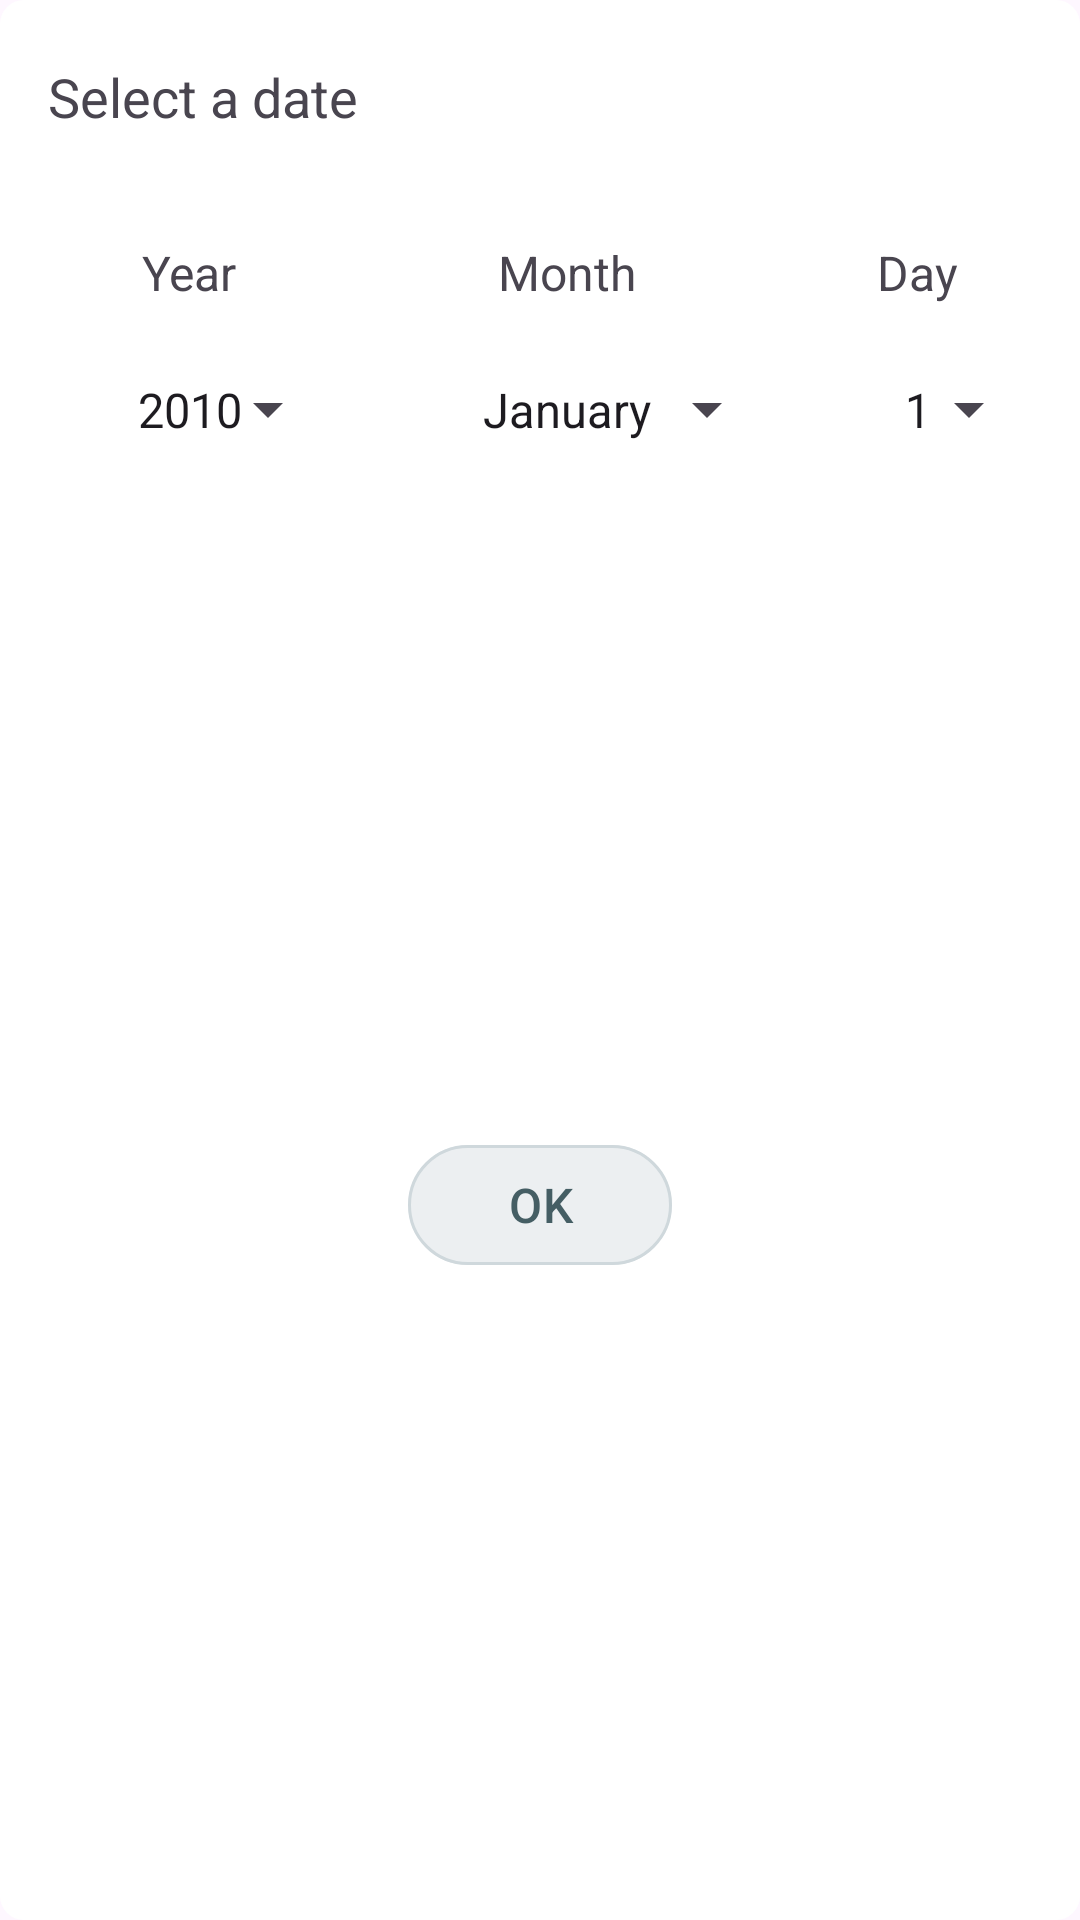

Here is an Android app screen rendered from its layout file. Give the layout XML and the strings, colors and styles it references.
<!-- AndroidManifest.xml: application theme Theme.MoneyTracker -->
<!-- res/layout/dialog_select_date.xml -->
<?xml version="1.0" encoding="utf-8"?>
<androidx.constraintlayout.widget.ConstraintLayout xmlns:android="http://schemas.android.com/apk/res/android"
    xmlns:app="http://schemas.android.com/apk/res-auto"
    style="@style/ConstraintLayout.Child">

    <com.google.android.material.button.MaterialButton
        android:id="@+id/btnDismiss"
        style="@style/Widget.Material3.Button.IconButton"
        android:layout_width="wrap_content"
        android:layout_height="wrap_content"
        android:contentDescription="@string/back_button"
        android:layoutDirection="ltr"
        android:padding="@dimen/margin_small"
        app:icon="@drawable/ic_close"
        app:iconSize="18dp"
        app:iconTint="@color/txt_icon"
        app:layout_constraintEnd_toEndOf="parent"
        app:layout_constraintTop_toTopOf="parent" />

    <TextView
        android:id="@+id/txtTitle"
        android:layout_width="wrap_content"
        android:layout_height="wrap_content"
        android:layout_marginStart="@dimen/margin_small"
        android:text="@string/select_a_date"
        android:textSize="@dimen/text_size_h3"
        app:layout_constraintBottom_toBottomOf="@+id/btnDismiss"
        app:layout_constraintStart_toStartOf="parent"
        app:layout_constraintTop_toTopOf="@+id/btnDismiss" />

    <TextView
        android:id="@+id/txtYear"
        android:layout_width="wrap_content"
        android:layout_height="wrap_content"
        android:layout_marginTop="@dimen/margin_large"
        android:text="@string/year"
        android:textSize="@dimen/text_size_h4"
        app:layout_constraintEnd_toEndOf="@+id/spinnerYears"
        app:layout_constraintStart_toStartOf="@+id/spinnerYears"
        app:layout_constraintTop_toBottomOf="@+id/btnDismiss" />

    <TextView
        android:id="@+id/txtMonth"
        android:layout_width="wrap_content"
        android:layout_height="wrap_content"
        android:layout_marginTop="@dimen/margin_large"
        android:text="@string/month"
        android:textSize="@dimen/text_size_h4"
        app:layout_constraintEnd_toEndOf="@+id/spinnerMonths"
        app:layout_constraintStart_toStartOf="@+id/spinnerMonths"
        app:layout_constraintTop_toBottomOf="@+id/btnDismiss" />

    <TextView
        android:id="@+id/txtDay"
        android:layout_width="wrap_content"
        android:layout_height="wrap_content"
        android:layout_marginTop="@dimen/margin_large"
        android:text="@string/day"
        android:textSize="@dimen/text_size_h4"
        app:layout_constraintEnd_toEndOf="@+id/spinnerDays"
        app:layout_constraintStart_toStartOf="@+id/spinnerDays"
        app:layout_constraintTop_toBottomOf="@+id/btnDismiss" />

    <Spinner
        android:id="@+id/spinnerYears"
        android:layout_width="wrap_content"
        android:layout_height="wrap_content"
        android:layout_marginTop="@dimen/margin_small"
        android:entries="@array/years"
        android:gravity="center"
        android:padding="@dimen/margin_normal"
        app:layout_constraintEnd_toStartOf="@+id/spinnerMonths"
        app:layout_constraintHorizontal_bias="0.5"
        app:layout_constraintHorizontal_chainStyle="spread"
        app:layout_constraintStart_toStartOf="parent"
        app:layout_constraintTop_toBottomOf="@+id/txtYear" />

    <Spinner
        android:id="@+id/spinnerMonths"
        android:layout_width="wrap_content"
        android:layout_height="wrap_content"
        android:layout_marginTop="@dimen/margin_small"
        android:entries="@array/months"
        android:gravity="center"
        android:padding="@dimen/margin_normal"
        app:layout_constraintEnd_toStartOf="@+id/spinnerDays"
        app:layout_constraintHorizontal_bias="0.5"
        app:layout_constraintStart_toEndOf="@+id/spinnerYears"
        app:layout_constraintTop_toBottomOf="@+id/txtMonth" />

    <Spinner
        android:id="@+id/spinnerDays"
        android:layout_width="wrap_content"
        android:layout_height="wrap_content"
        android:layout_marginTop="@dimen/margin_small"
        android:entries="@array/days"
        android:gravity="center"
        android:padding="@dimen/margin_normal"
        app:layout_constraintEnd_toEndOf="parent"
        app:layout_constraintHorizontal_bias="0.5"
        app:layout_constraintStart_toEndOf="@+id/spinnerMonths"
        app:layout_constraintTop_toBottomOf="@+id/txtDay" />

    <com.google.android.material.button.MaterialButton
        style="@style/Button.DialogPositiveButton"
        android:id="@+id/btnOk"
        android:layout_width="wrap_content"
        android:layout_height="wrap_content"
        android:layout_marginTop="@dimen/margin_large"
        android:layout_marginBottom="@dimen/margin_normal"
        android:text="@string/ok"
        app:layout_constraintBottom_toBottomOf="parent"
        app:layout_constraintEnd_toEndOf="parent"
        app:layout_constraintStart_toStartOf="parent"
        app:layout_constraintTop_toBottomOf="@+id/spinnerYears" />

</androidx.constraintlayout.widget.ConstraintLayout>
<!-- resources referenced by this layout -->
<resources>
  <color name="txt_icon">#455E64</color>
  <dimen name="margin_large">24dp</dimen>
  <dimen name="margin_normal">16dp</dimen>
  <dimen name="margin_small">8dp</dimen>
  <dimen name="text_size_h3">18sp</dimen>
  <dimen name="text_size_h4">16sp</dimen>
  <string name="back_button">Back Button</string>
  <string name="day">Day</string>
  <string name="month">Month</string>
  <string name="ok" tools:ignore="PrivateResource">OK</string>
  <string name="select_a_date">Select a date</string>
  <string name="year">Year</string>
  <style name="ConstraintLayout.Child" parent="">
          <item name="android:layout_width">match_parent</item>
          <item name="android:layout_height">wrap_content</item>
          <item name="android:background">@drawable/background_rounded_white</item>
          <item name="android:padding">@dimen/margin_small</item>
      </style>
  <style name="Theme.MoneyTracker" parent="Theme.Material3.DayNight.NoActionBar">
          <item name="colorPrimary">@color/primary</item>
          <item name="android:statusBarColor">@color/status_bar</item>
      </style>
  <string name="one">1</string>
  <string name="two">2</string>
  <string name="three">3</string>
  <string name="four">4</string>
  <string name="five">5</string>
  <string name="six">6</string>
  <string name="seven">7</string>
  <string name="eight">8</string>
  <string name="nine">9</string>
  <string name="ten">10</string>
  <string name="eleven">11</string>
  <string name="twelve">12</string>
  <string name="thirteen">13</string>
  <string name="fourteen">14</string>
  <string name="fifteen">15</string>
  <string name="sixteen">16</string>
  <string name="seventeen">17</string>
  <string name="eighteen">18</string>
  <string name="nineteen">19</string>
  <string name="twenty">20</string>
  <string name="twenty_one">21</string>
  <string name="twenty_two">22</string>
  <string name="twenty_three">23</string>
  <string name="twenty_four">24</string>
  <string name="twenty_five">25</string>
  <string name="twenty_six">26</string>
  <string name="twenty_seven">27</string>
  <string name="twenty_eight">28</string>
  <string name="twenty_nine">29</string>
  <string name="thirty">30</string>
  <string name="thirty_one">31</string>
  <string name="january">January</string>
  <string name="february">February</string>
  <string name="march">March</string>
  <string name="april">April</string>
  <string name="may">May</string>
  <string name="june">June</string>
  <string name="july">July</string>
  <string name="august">August</string>
  <string name="september">September</string>
  <string name="october">October</string>
  <string name="november">November</string>
  <string name="december">December</string>
  <string name="twenty_ten">2010</string>
  <string name="twenty_eleven">2011</string>
  <string name="twenty_twelve">2012</string>
  <string name="twenty_fourteen">2014</string>
  <string name="twenty_fifteen">2015</string>
  <string name="twenty_sixteen">2016</string>
  <string name="twenty_seventeen">2017</string>
  <string name="twenty_eighteen">2018</string>
  <string name="twenty_nineteen">2019</string>
  <string name="twenty_twenty">2020</string>
  <string name="twenty_twenty_one">2020</string>
  <string name="twenty_twenty_two">2022</string>
  <string name="twenty_twenty_three">2023</string>
  <color name="secondary">#607D8B</color>
  <color name="primary">#CFD8DC</color>
  <color name="prime_background">#ECEFF1</color>
  <!-- drawable background_rounded_white (drawable) -->
  <?xml version="1.0" encoding="utf-8"?>
  <shape xmlns:android="http://schemas.android.com/apk/res/android">
      <solid android:color="@color/second_background" />
      <corners android:radius="@dimen/corner_radius" />
  </shape>
  <color name="status_bar">#90A4AE</color>
  <color name="second_background">#FFFFFFFF</color>
  <dimen name="corner_radius">8dp</dimen>
</resources>
